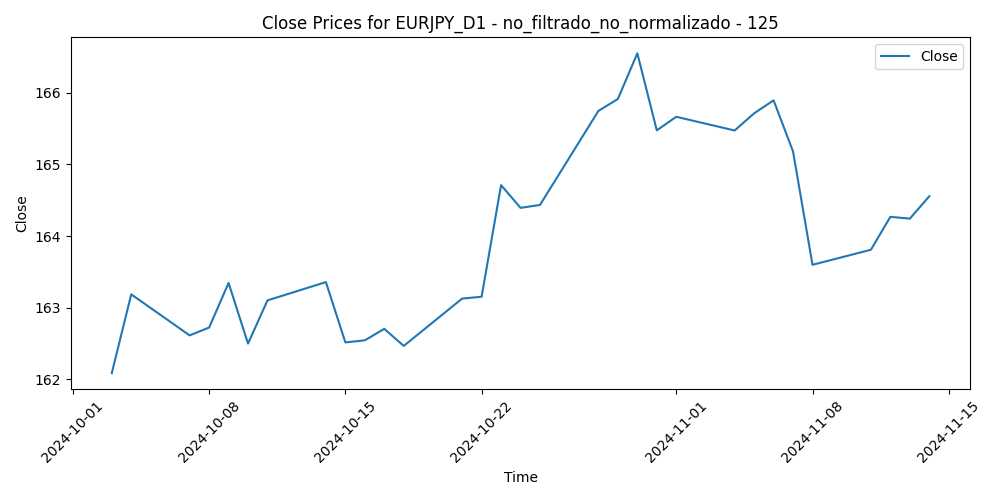

The data file committed next to this chart (first rows):
Time, Close, Volume, diferencia_media_125
2024-10-03, 162.1, 237205, 3.718
2024-10-04, 163.2, 217500, 2.62
2024-10-07, 162.6, 220943, 3.182
2024-10-08, 162.7, 209457, 3.06
2024-10-09, 163.3, 174918, 2.427
2024-10-10, 162.5, 207645, 3.255
2024-10-11, 163.1, 153045, 2.639
2024-10-14, 163.4, 118617, 2.372
2024-10-15, 162.5, 162551, 3.187
2024-10-16, 162.5, 147287, 3.129
2024-10-17, 162.7, 163541, 2.934
2024-10-18, 162.5, 139071, 3.118
2024-10-21, 163.1, 159961, 2.423
2024-10-22, 163.2, 187056, 2.356
2024-10-23, 164.7, 189197, 0.7944
2024-10-24, 164.4, 206874, 1.108
2024-10-25, 164.4, 158600, 1.066
2024-10-28, 165.7, 182611, -0.2451
2024-10-29, 165.9, 182424, -0.4148
2024-10-30, 166.5, 186979, -1.057
2024-10-31, 165.5, 218746, 0.000232
2024-11-01, 165.7, 194461, -0.2055
2024-11-04, 165.5, 181433, -0.03914
2024-11-05, 165.7, 151922, -0.3064
2024-11-06, 165.9, 379346, -0.5099
2024-11-07, 165.2, 230898, 0.1746
2024-11-08, 163.6, 208835, 1.71
2024-11-11, 163.8, 161123, 1.454
2024-11-12, 164.3, 187785, 0.9525
2024-11-13, 164.2, 217123, 0.9339
2024-11-14, 164.6, 224675, 0.5804
